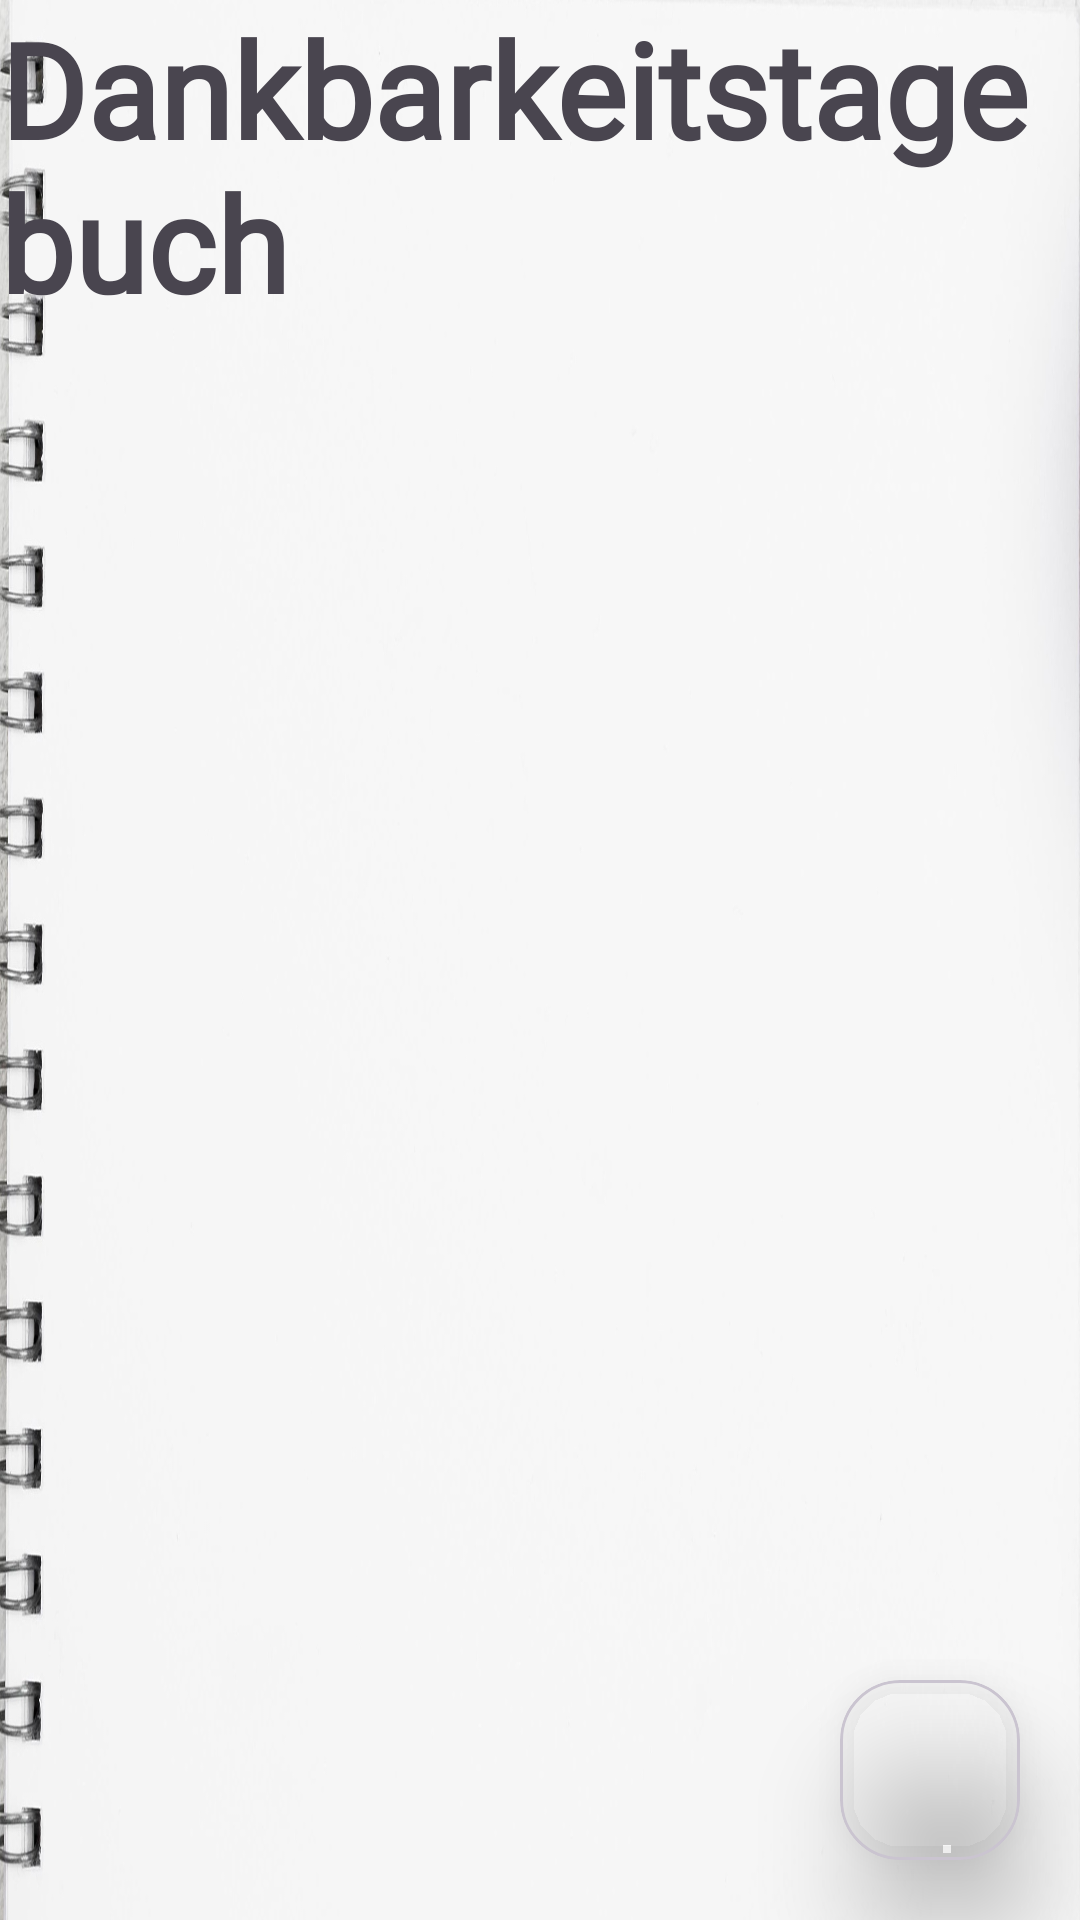

Android layout source for this screen:
<!-- AndroidManifest.xml: application theme Theme.AndroidAbschluss -->
<!-- res/layout/fragment_grateful.xml -->
<?xml version="1.0" encoding="utf-8"?>
<androidx.constraintlayout.widget.ConstraintLayout xmlns:android="http://schemas.android.com/apk/res/android"
    xmlns:app="http://schemas.android.com/apk/res-auto"
    xmlns:tools="http://schemas.android.com/tools"
    android:layout_width="match_parent"
    android:layout_height="match_parent"
    android:background="@drawable/grateful_book"
    tools:context=".ui.home.dayPlan.GratefulFragment">


    <TextView
        android:id="@+id/tv_grateful"
        android:layout_width="wrap_content"
        android:layout_height="wrap_content"
        android:fontFamily="@font/shadowsintolightregular"
        android:text="@string/grateful_book_title"
        android:textSize="44sp"
        android:textStyle="bold"
        app:layout_constraintEnd_toEndOf="parent"
        app:layout_constraintStart_toStartOf="parent"
        app:layout_constraintTop_toTopOf="parent" />

    <androidx.recyclerview.widget.RecyclerView
        android:id="@+id/rv_grateful"
        android:layout_width="match_parent"
        android:layout_height="0dp"
        android:layout_marginTop="25dp"
        android:layout_marginBottom="75dp"
        app:layoutManager="androidx.recyclerview.widget.LinearLayoutManager"
        app:layout_constraintBottom_toBottomOf="parent"
        app:layout_constraintEnd_toEndOf="parent"
        app:layout_constraintStart_toStartOf="parent"
        app:layout_constraintTop_toBottomOf="@+id/tv_grateful"
        tools:listitem="@layout/grateful_item"/>

    <com.google.android.material.card.MaterialCardView
        android:layout_width="60dp"
        android:layout_height="60dp"
        android:backgroundTint="#00FFFFFF"
        app:cardElevation="20dp"
        app:cardCornerRadius="20dp"
        android:layout_marginEnd="20sp"
        android:layout_marginBottom="20sp"
        app:layout_constraintBottom_toBottomOf="parent"
        app:layout_constraintEnd_toEndOf="parent">

        <ImageView
            android:id="@+id/img_grateful_fab"
            android:layout_width="match_parent"
            android:layout_height="match_parent"/>
    </com.google.android.material.card.MaterialCardView>

</androidx.constraintlayout.widget.ConstraintLayout>
<!-- res/layout/grateful_item.xml (included above) -->
<?xml version="1.0" encoding="utf-8"?>
<LinearLayout xmlns:android="http://schemas.android.com/apk/res/android"
    android:layout_width="match_parent"
    android:layout_height="wrap_content"
    xmlns:app="http://schemas.android.com/apk/res-auto"
    android:orientation="vertical">

    <com.google.android.material.card.MaterialCardView
        android:id="@+id/cv_grateful"
        android:layout_width="match_parent"
        android:layout_height="wrap_content"
        android:layout_marginStart="25dp"
        android:layout_marginTop="10dp"
        android:layout_marginEnd="25dp"
        app:cardElevation="1dp"
        app:strokeColor="@color/black"
        app:cardCornerRadius="10dp"
        app:layout_constraintBottom_toBottomOf="parent"
        app:layout_constraintEnd_toEndOf="parent"
        app:layout_constraintStart_toStartOf="parent"
        app:layout_constraintTop_toTopOf="parent">

        <LinearLayout
            android:layout_width="match_parent"
            android:layout_height="wrap_content"
            android:orientation="vertical">

            <TextView
                android:id="@+id/tv_grateful_title"
                android:layout_width="match_parent"
                android:layout_height="30dp"
                android:layout_marginBottom="20dp"
                android:layout_marginEnd="10dp"
                android:paddingStart="10dp"
                android:paddingTop="10dp"
                android:paddingEnd="10dp"
                android:text="Title"
                android:textSize="16sp" />

            <TextView
                android:id="@+id/tv_grateful_desc"
                android:layout_width="match_parent"
                android:layout_height="wrap_content"
                android:layout_marginEnd="10dp"
                android:layout_marginBottom="8dp"
                android:paddingStart="10dp"
                android:paddingTop="2dp"
                android:paddingBottom="5dp"
                android:paddingEnd="10dp"
                android:text="Text"
                android:textSize="12sp" />

        </LinearLayout>

    </com.google.android.material.card.MaterialCardView>

</LinearLayout>
<!-- resources referenced by this layout -->
<resources>
  <color name="black">#FF000000</color>
  <string name="grateful_book_title">Dankbarkeitstagebuch</string>
  <style name="Theme.AndroidAbschluss" parent="Base.Theme.AndroidAbschluss" />
  <color name="md_theme_light_onPrimary">#FFFFFF</color>
  <color name="md_theme_light_primaryContainer">#70F7F1</color>
  <color name="md_theme_light_onPrimaryContainer">#00201F</color>
  <color name="md_theme_light_onSecondary">#FFFFFF</color>
  <color name="md_theme_light_secondary">#629D8C</color>
  <color name="md_theme_light_secondaryContainer">#CCE8E5</color>
  <color name="md_theme_light_onSecondaryContainer">#051F1E</color>
  <color name="md_theme_light_tertiary">#49607B</color>
  <color name="md_theme_light_onTertiary">#FFFFFF</color>
  <color name="md_theme_light_tertiaryContainer">#D1E4FF</color>
  <color name="md_theme_light_onTertiaryContainer">#011D35</color>
  <color name="md_theme_light_error">#BA1A1A</color>
  <color name="md_theme_light_errorContainer">#FFDAD6</color>
  <color name="md_theme_light_onError">#FFFFFF</color>
  <color name="md_theme_light_onErrorContainer">#410002</color>
  <color name="md_theme_light_onBackground">#191C1C</color>
  <color name="md_theme_light_onSurface">#191C1C</color>
  <color name="md_theme_light_surfaceVariant">#DAE5E3</color>
  <color name="md_theme_light_onSurfaceVariant">#3F4948</color>
  <color name="md_theme_light_outline">#6F7978</color>
  <color name="md_theme_light_inverseOnSurface">#EFF1F0</color>
  <color name="md_theme_light_inverseSurface">#2D3131</color>
  <color name="md_theme_light_inversePrimary">#4EDAD4</color>
</resources>
